Photos from the image-classification dataset "clarifier" in the GitHub repository janes1234/Skripsie. Its 4 classes are: dysfunctional, empty, functional, scum.

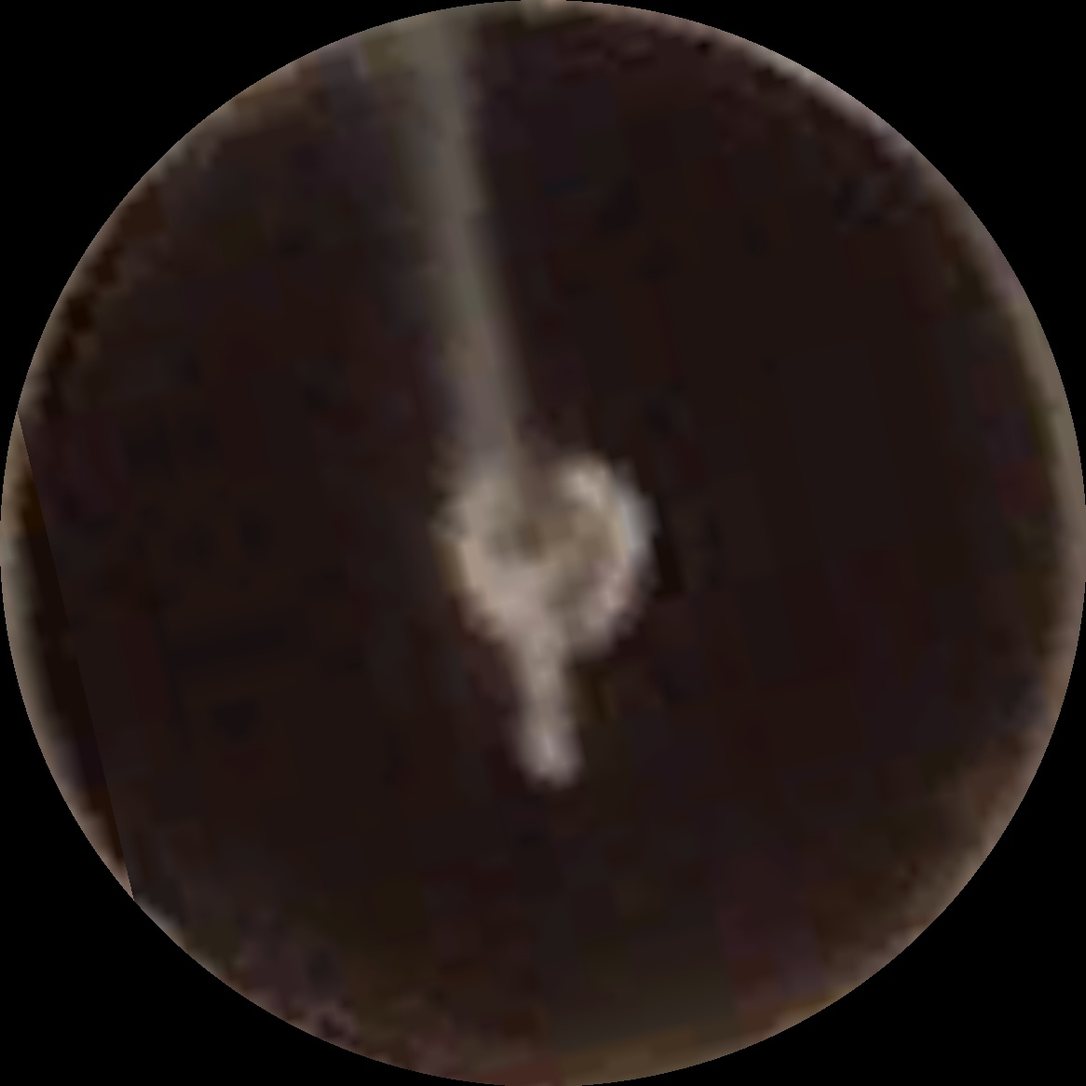
Label: functional

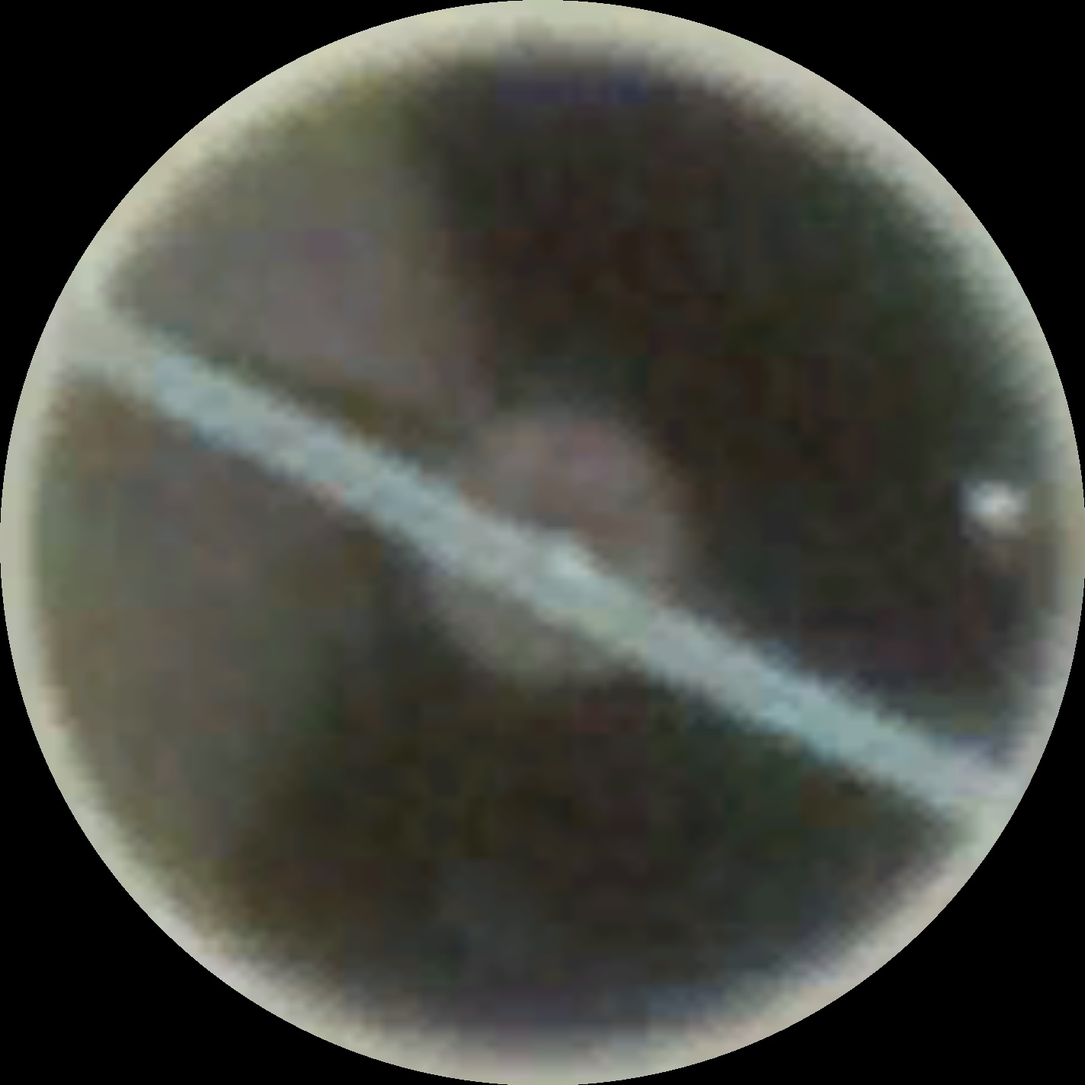
Label: scum

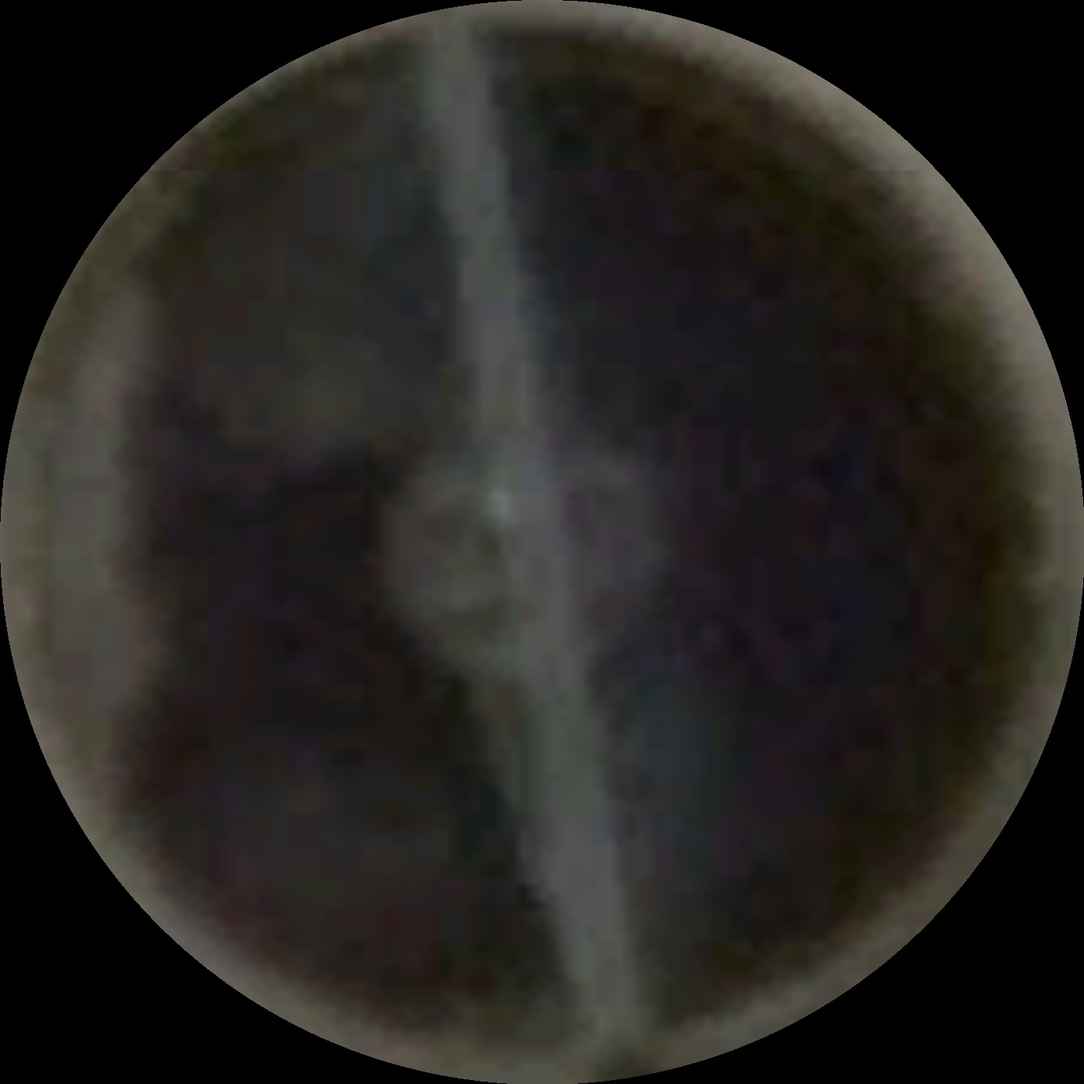
Label: scum

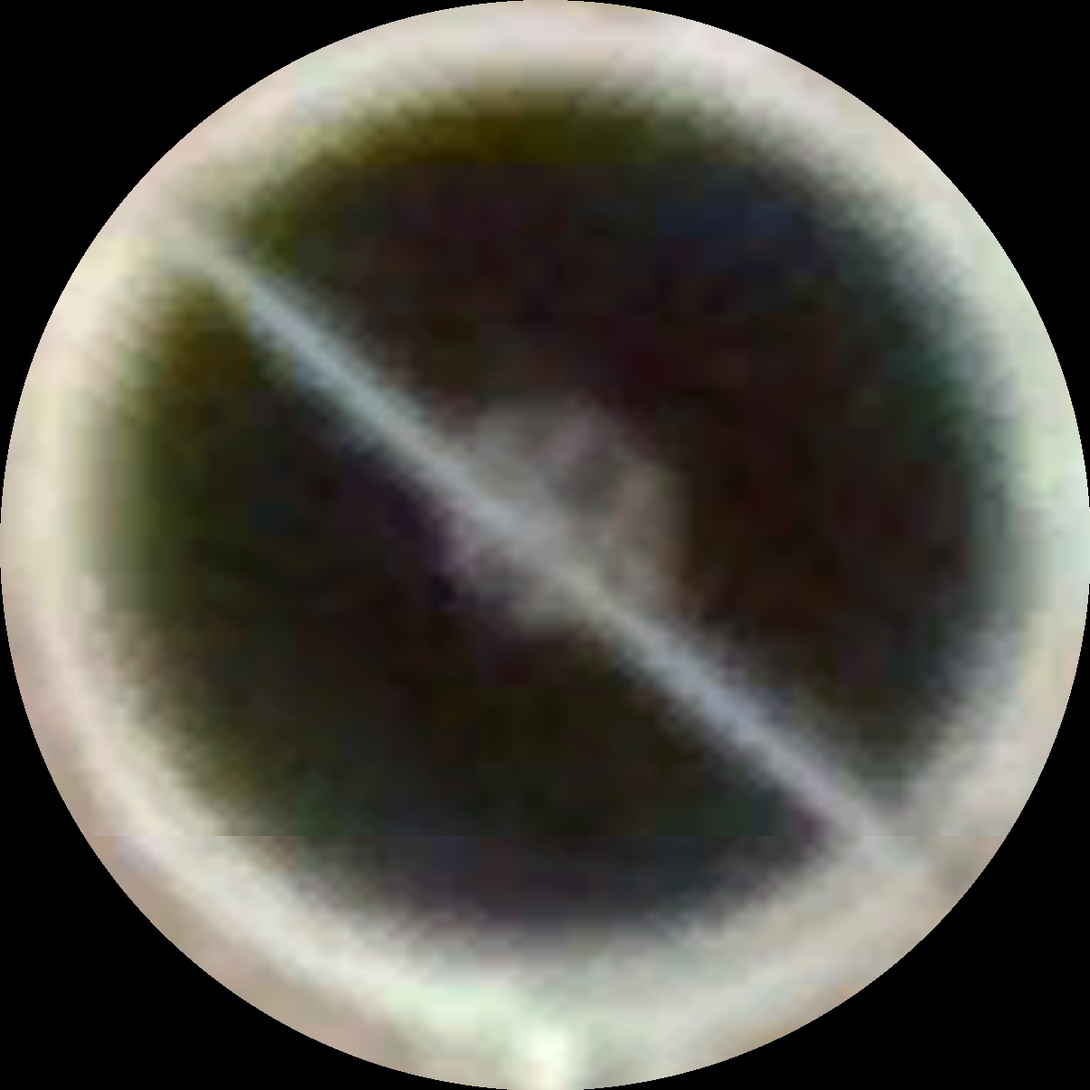
Label: functional

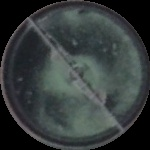
Label: dysfunctional

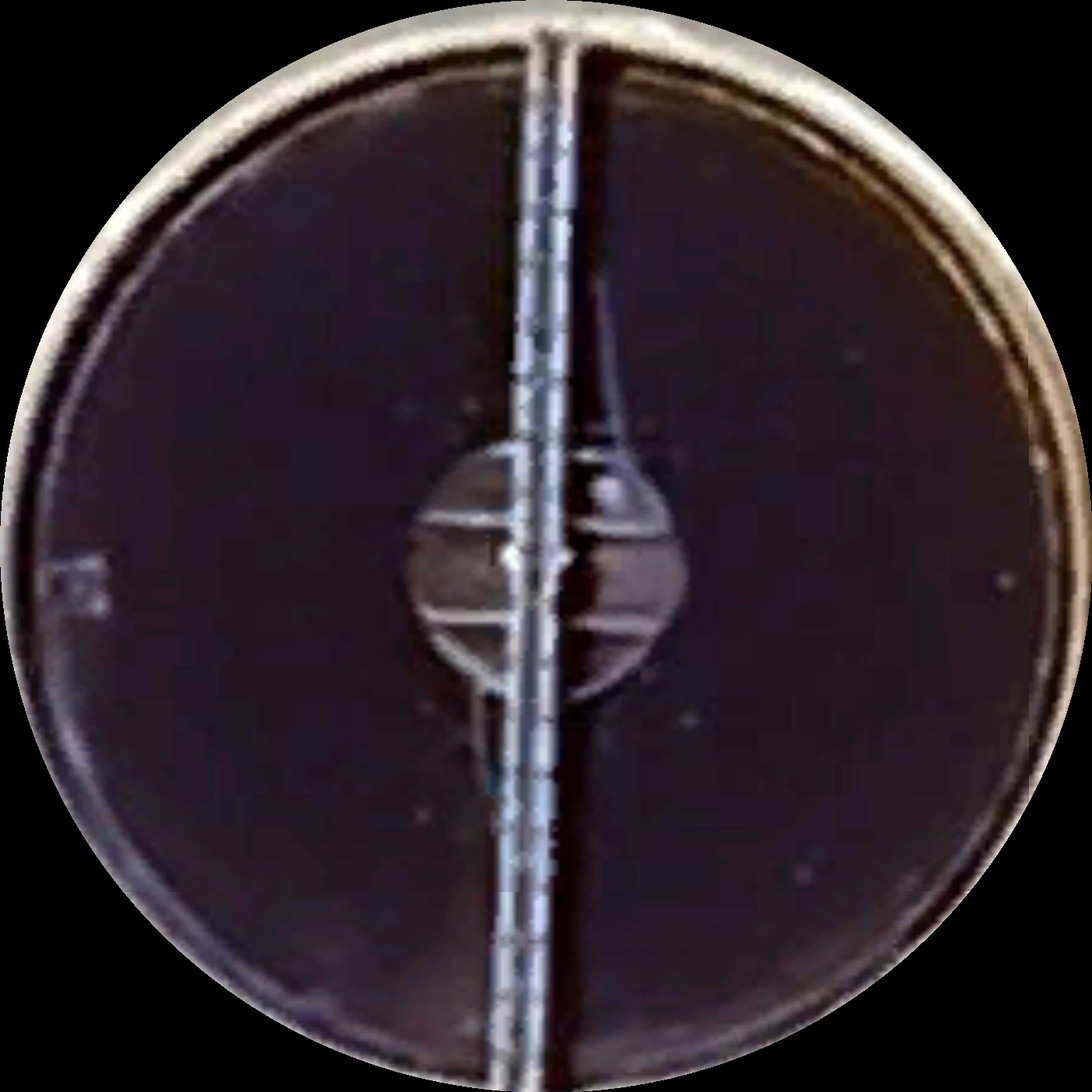
Label: functional
